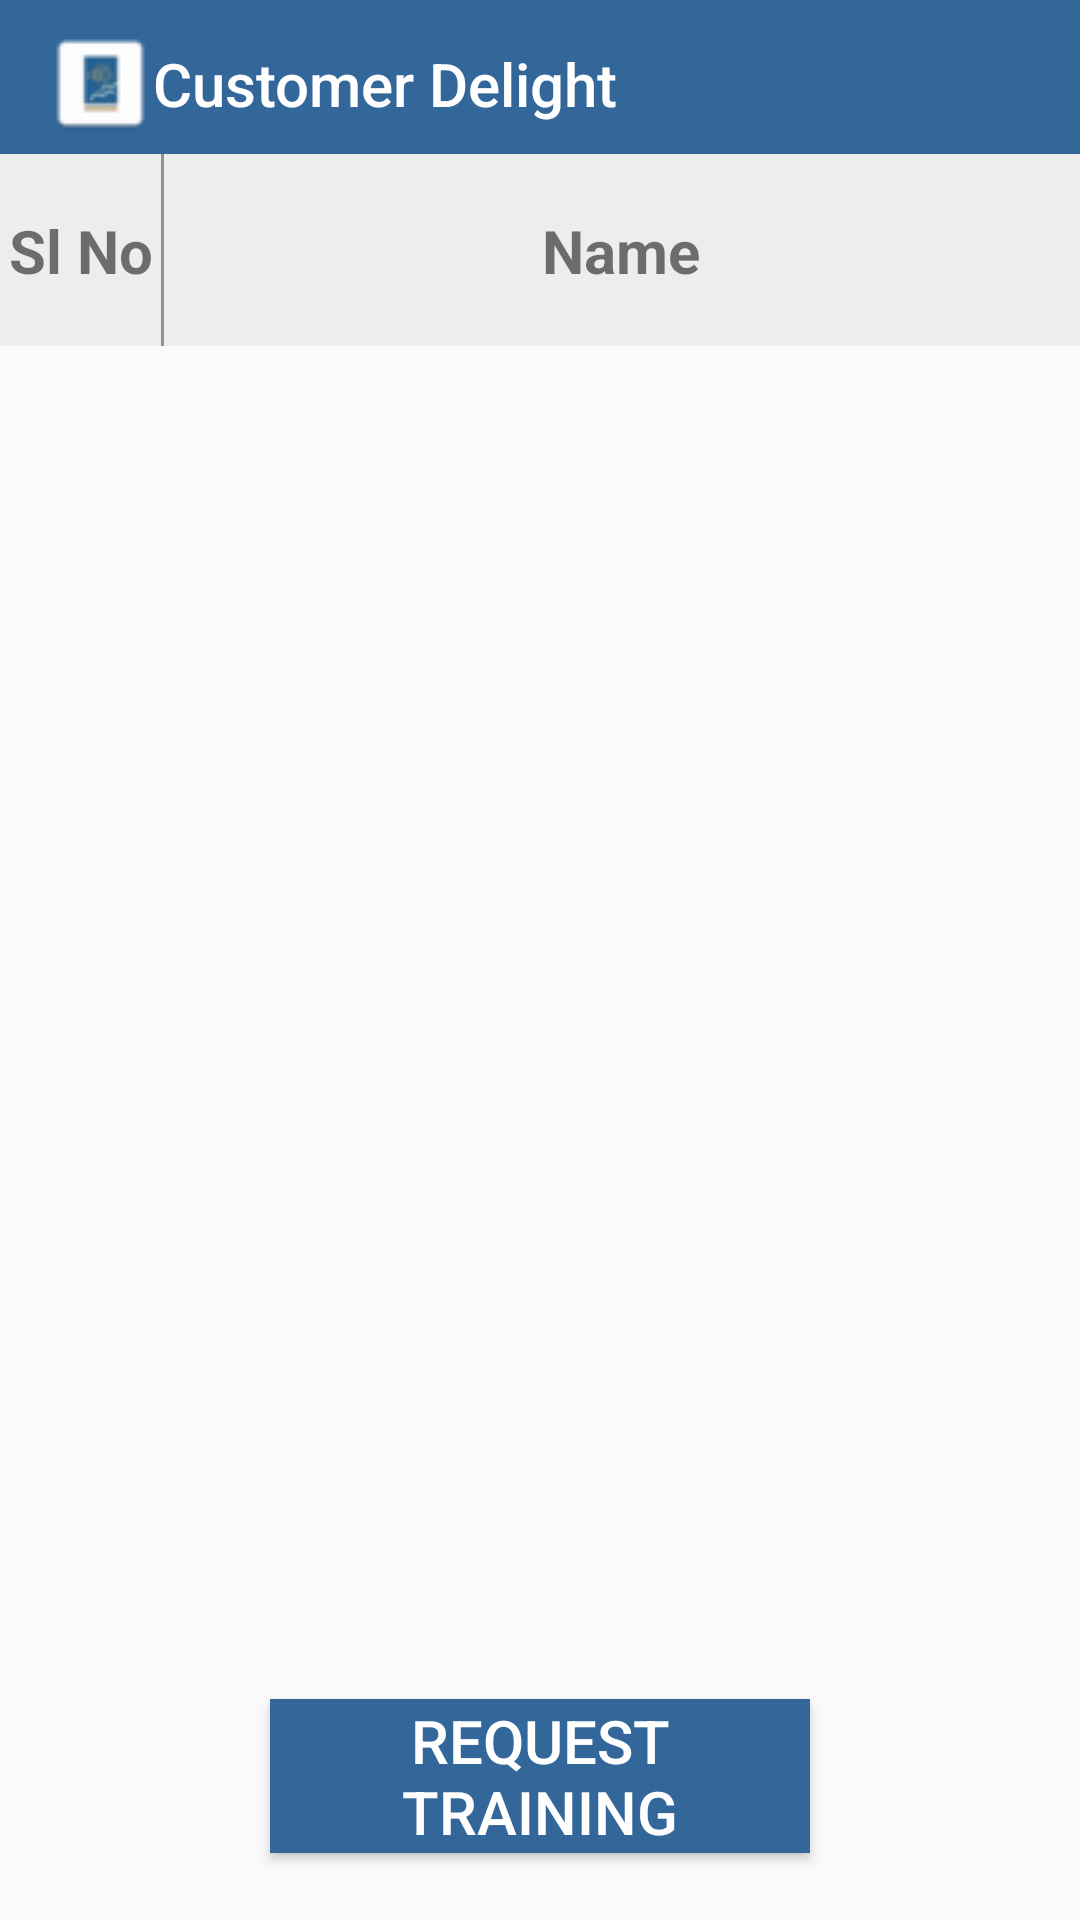

Reconstruct the res/layout file that produces this screen, plus the resources it refers to.
<!-- AndroidManifest.xml: application theme AppTheme.NoActionBar -->
<!-- res/layout/activity_certifications.xml -->
<?xml version="1.0" encoding="utf-8"?>
<android.support.constraint.ConstraintLayout xmlns:android="http://schemas.android.com/apk/res/android"
    xmlns:app="http://schemas.android.com/apk/res-auto"
    xmlns:tools="http://schemas.android.com/tools"
    android:layout_width="match_parent"
    android:layout_height="match_parent"
    tools:context=".Certifications"
    android:focusableInTouchMode="true"
    android:focusable="true">
    
    <android.support.constraint.Guideline
        android:layout_width="wrap_content"
        android:layout_height="wrap_content" 
        android:id="@+id/certification_guidex1"
        android:orientation="horizontal"
        app:layout_constraintGuide_begin="0dp"
        app:layout_constraintGuide_percent="0.08"/>

    <android.support.constraint.Guideline
        android:layout_width="wrap_content"
        android:layout_height="wrap_content"
        android:id="@+id/certification_guidex2"
        android:orientation="horizontal"
        app:layout_constraintGuide_begin="0dp"
        app:layout_constraintGuide_percent="0.18"/>

    <android.support.constraint.Guideline
        android:layout_width="wrap_content"
        android:layout_height="wrap_content"
        android:id="@+id/certification_guidex3"
        android:orientation="horizontal"
        app:layout_constraintGuide_begin="0dp"
        app:layout_constraintGuide_percent="0.85"/>

    <include
        layout="@layout/header"
        app:layout_constraintLeft_toLeftOf="parent"
        app:layout_constraintRight_toRightOf="parent"
        app:layout_constraintTop_toTopOf="parent"
        app:layout_constraintBottom_toTopOf="@id/certification_guidex1"/>

    <android.support.constraint.ConstraintLayout
        android:layout_width="0dp"
        android:layout_height="0dp"
        android:id="@+id/heading_layout"
        app:layout_constraintLeft_toLeftOf="parent"
        app:layout_constraintRight_toRightOf="parent"
        app:layout_constraintTop_toBottomOf="@id/certification_guidex1"
        app:layout_constraintBottom_toTopOf="@id/certification_guidex2"
        android:background="@color/colourSecond">

        <android.support.constraint.Guideline
            android:layout_width="wrap_content"
            android:layout_height="wrap_content"
            android:id="@+id/cert_heading_guidey1"
            android:orientation="vertical"
            app:layout_constraintGuide_begin="0dp"
            app:layout_constraintGuide_percent="0.15"/>

        <TextView
            android:layout_width="0dp"
            android:layout_height="wrap_content"
            app:layout_constraintLeft_toLeftOf="parent"
            app:layout_constraintTop_toTopOf="parent"
            app:layout_constraintBottom_toBottomOf="parent"
            app:layout_constraintRight_toLeftOf="@id/cert_heading_guidey1"
            android:id="@+id/slno_heading"
            android:textSize="20dp"
            android:textAlignment="center"
            android:text="Sl No"
            android:textStyle="bold"/>

        <View
            android:layout_width="1dp"
            android:layout_height="match_parent"
            app:layout_constraintLeft_toLeftOf="@id/cert_heading_guidey1"
            app:layout_constraintRight_toRightOf="@id/cert_heading_guidey1"
            app:layout_constraintTop_toTopOf="parent"
            app:layout_constraintBottom_toBottomOf="parent"
            android:background="#909090"/>

        <TextView
            android:layout_width="0dp"
            android:layout_height="wrap_content"
            android:id="@+id/certName_heading"
            app:layout_constraintTop_toTopOf="parent"
            app:layout_constraintBottom_toBottomOf="parent"
            app:layout_constraintRight_toRightOf="parent"
            app:layout_constraintLeft_toRightOf="@id/cert_heading_guidey1"
            android:textStyle="bold"
            android:text="Name"
            android:textAlignment="center"
            android:textSize="20dp"/>

    </android.support.constraint.ConstraintLayout>

    <ListView
        android:layout_width="0dp"
        android:layout_height="0dp"
        android:id="@+id/cert_listview"
        app:layout_constraintLeft_toLeftOf="parent"
        app:layout_constraintRight_toRightOf="parent"
        app:layout_constraintTop_toBottomOf="@id/certification_guidex2"
        app:layout_constraintBottom_toTopOf="@id/certification_guidex3"/>

    <Button
        android:layout_width="0dp"
        android:layout_height="0dp"
        android:id="@+id/submit_extraTraining"
        app:layout_constraintRight_toRightOf="parent"
        app:layout_constraintBottom_toBottomOf="parent"
        app:layout_constraintTop_toBottomOf="@id/certification_guidex3"
        app:layout_constraintLeft_toLeftOf="parent"
        app:layout_constraintWidth_percent="0.5"
        app:layout_constraintHeight_percent="0.08"
        android:background="@color/colourMain"
        android:textSize="20dp"
        android:text="Request training"
        android:textColor="#FFFFFF"/>

    <ProgressBar
        android:layout_width="50dp"
        android:layout_height="50dp"
        android:id="@+id/certifications_progress"
        app:layout_constraintLeft_toLeftOf="parent"
        app:layout_constraintRight_toRightOf="parent"
        app:layout_constraintTop_toTopOf="parent"
        app:layout_constraintBottom_toBottomOf="parent"
        style="?android:attr/progressBarStyleLarge"
        android:visibility="gone"/>

</android.support.constraint.ConstraintLayout>
<!-- res/layout/header.xml (included above) -->
<?xml version="1.0" encoding="utf-8"?>
<android.support.constraint.ConstraintLayout xmlns:android="http://schemas.android.com/apk/res/android"
    android:layout_width="match_parent"
    android:layout_height="?attr/actionBarSize"
    xmlns:app="http://schemas.android.com/apk/res-auto">

    <android.support.v7.widget.Toolbar
        android:layout_width="0dp"
        android:layout_height="0dp"
        android:id="@+id/toolbar"
        app:layout_constraintLeft_toLeftOf="parent"
        app:layout_constraintRight_toRightOf="parent"
        app:layout_constraintTop_toTopOf="parent"
        app:layout_constraintBottom_toBottomOf="parent"
        android:background="@color/colourMain"
        app:logo="@drawable/header_logo"
        app:title="@string/app_name"
        app:titleTextColor="#FFFFFF"/>

</android.support.constraint.ConstraintLayout>
<!-- resources referenced by this layout -->
<resources>
  <color name="colourMain">#336699</color>
  <color name="colourSecond">#EEECEC</color>
  <!-- drawable header_logo: png bitmap (drawable, 1315 bytes) -->
  <string name="app_name">Customer Delight</string>
  <style name="AppTheme.NoActionBar">
          <item name="colorPrimary">@color/colourMain</item>
          
          <item name="colorPrimaryDark">@color/colorPrimaryDark</item>
          <item name="colorAccent">@color/colourMain</item>
  
          <item name="windowActionBar">false</item>
          <item name="windowNoTitle">true</item>
      </style>
  <color name="colorPrimaryDark">#00574B</color>
</resources>
